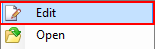
Task: Daafza Repush the receipt in EBS
Workflow: ClickCCPaymentReport

Step 1: find the menu item 'Open' (rightnow.cx.exe)
